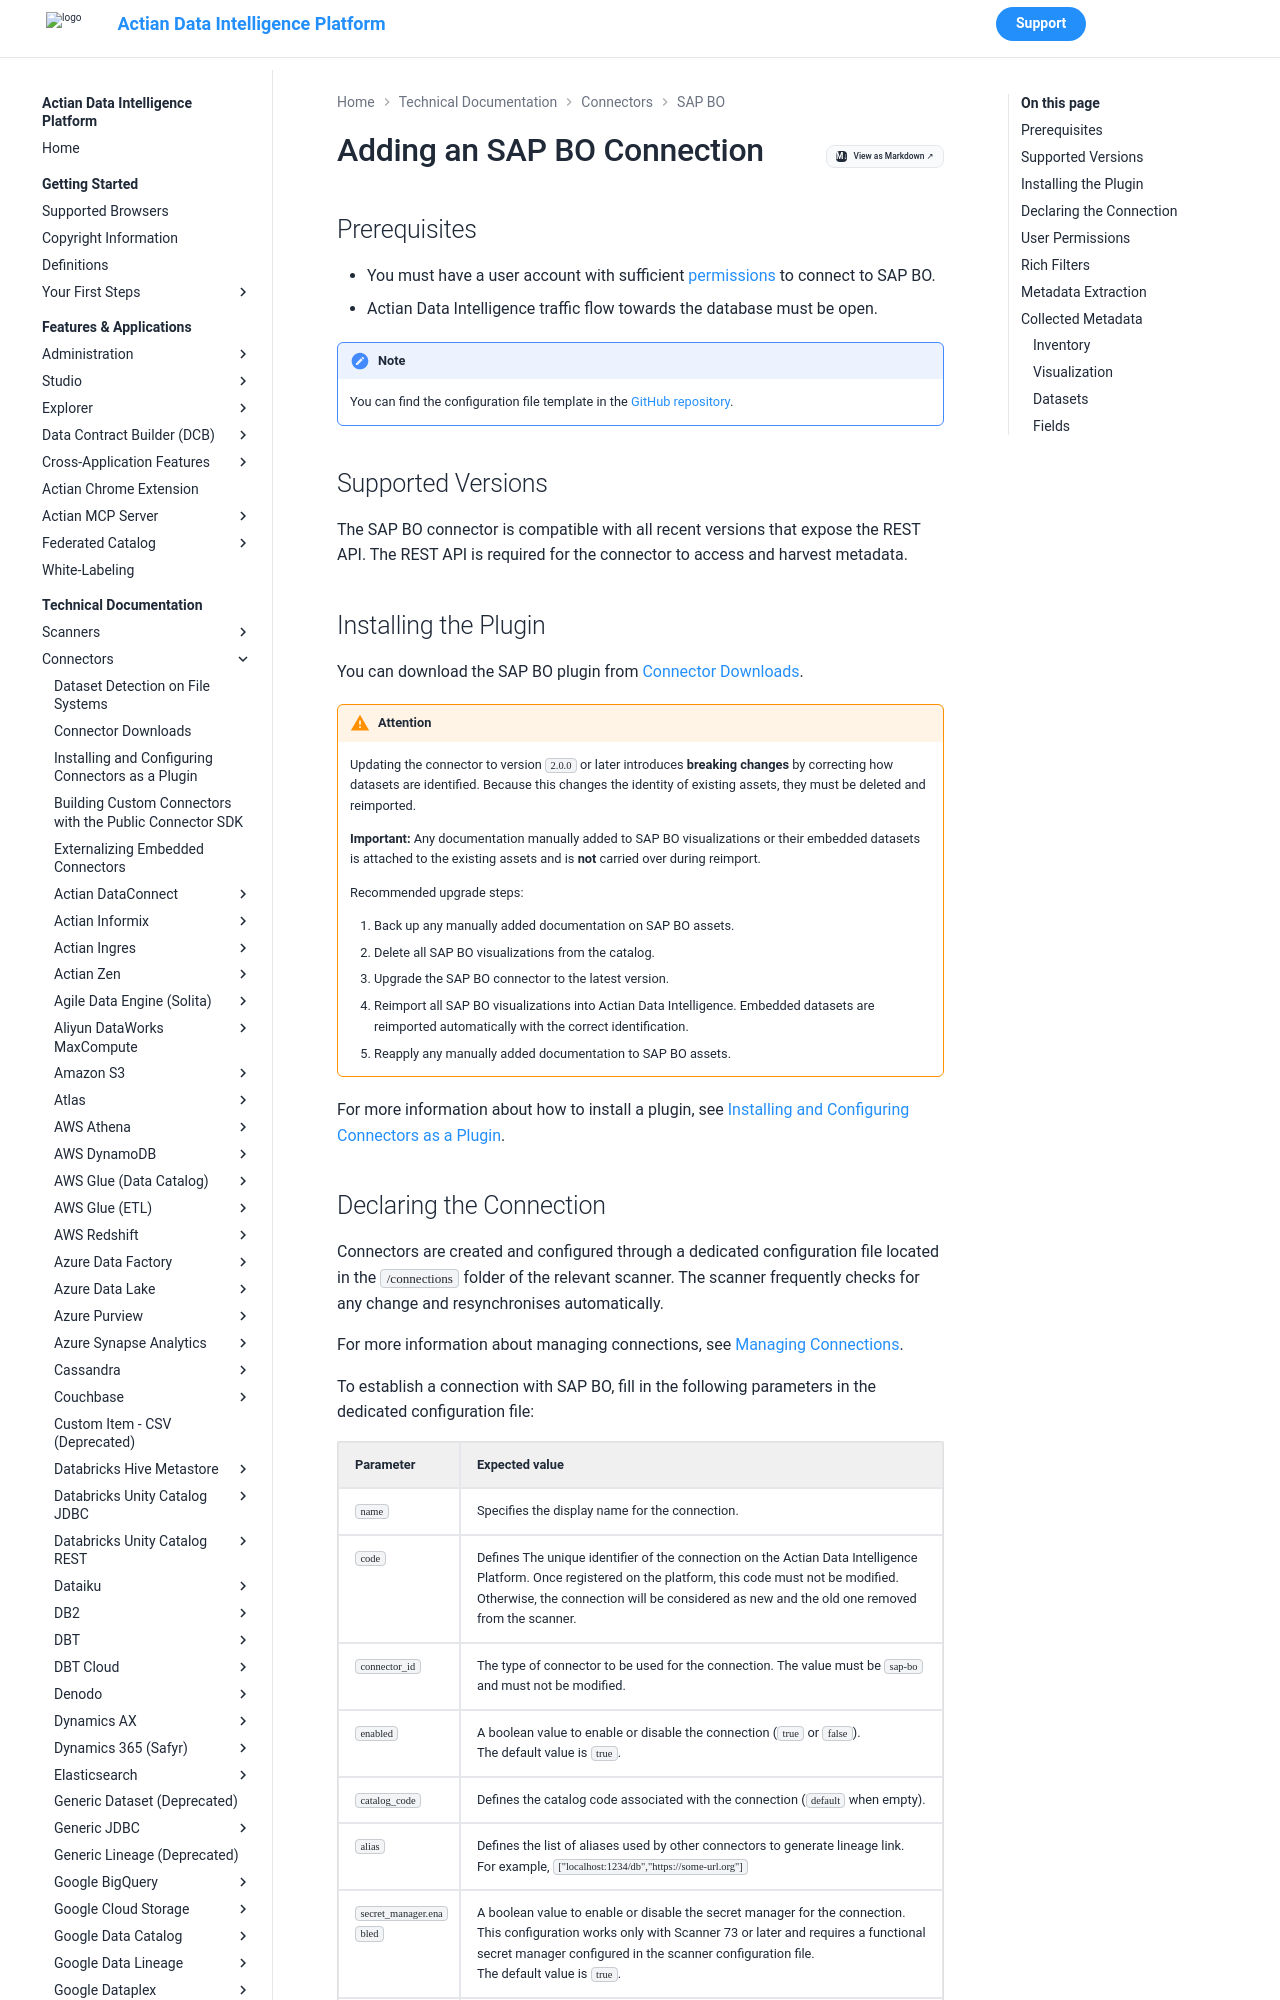

repository: ActianCorp/zeenea-platform-docs · page: latest/technical-documentation/connectors/sap-bo/sap-bo.html · generator: mkdocs

# Adding an SAP BO Connection

## Prerequisites

* You must have a user account with sufficient [permissions](#user-permissions) to connect to SAP BO.
* Actian Data Intelligence traffic flow towards the database must be open. 

!!! note
    You can find the configuration file template in the [GitHub repository](https://github.com/zeenea/connector-conf-templates/blob/main/templates/sap-bo.conf).


## Supported Versions

The SAP BO connector is compatible with all recent versions that expose the REST API. The REST API is required for the connector to access and harvest metadata. 

## Installing the Plugin

You can download the SAP BO plugin from [Connector Downloads](../connectors-list.md).

!!! warning "Attention"
    Updating the connector to version `2.0.0` or later introduces **breaking changes** by correcting how datasets are identified. Because this changes the identity of existing assets, they must be deleted and reimported.

    **Important:** Any documentation manually added to SAP BO visualizations or their embedded datasets is attached to the  existing assets and is **not** carried over during reimport.

    Recommended upgrade steps:

    1. Back up any manually added documentation on SAP BO assets.
    2. Delete all SAP BO visualizations from the catalog.
    3. Upgrade the SAP BO connector to the latest version.
    4. Reimport all SAP BO visualizations into Actian Data Intelligence. Embedded datasets are reimported automatically with the correct identification.
    6. Reapply any manually added documentation to SAP BO assets.

For more information about how to install a plugin, see [Installing and Configuring Connectors as a Plugin](../connectors-install-as-plugin.md).
